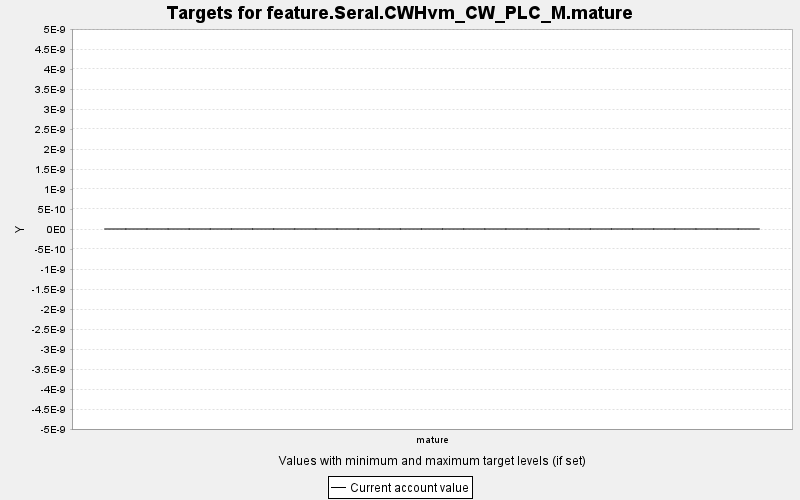

The table this chart was drawn from, first rows:
TARGET, PERIOD, YEAR, PERIODWIDTH, MINIMUM, MAXIMUM, MINWEIGHT, MAXWEIGHT, CURRENT, SUMMARY
feature.Seral.CWHvm_CW_PLC_M.mature, 0, 0, 10.0, 0.0, 10000, 1.0, 1.0, 0.0, 0.0
feature.Seral.CWHvm_CW_PLC_M.mature, 1, 10, 10.0, 0.0, 10000, 1.0, 1.0, 0.0, 0.0
feature.Seral.CWHvm_CW_PLC_M.mature, 2, 20, 10.0, 0.0, 10000, 1.0, 1.0, 0.0, 0.0
feature.Seral.CWHvm_CW_PLC_M.mature, 3, 30, 10.0, 0.0, 10000, 1.0, 1.0, 0.0, 0.0
feature.Seral.CWHvm_CW_PLC_M.mature, 4, 40, 10.0, 0.0, 10000, 1.0, 1.0, 0.0, 0.0
feature.Seral.CWHvm_CW_PLC_M.mature, 5, 50, 10.0, 0.0, 10000, 1.0, 1.0, 0.0, 0.0
feature.Seral.CWHvm_CW_PLC_M.mature, 6, 60, 10.0, 0.0, 10000, 1.0, 1.0, 0.0, 0.0
feature.Seral.CWHvm_CW_PLC_M.mature, 7, 70, 10.0, 0.0, 10000, 1.0, 1.0, 0.0, 0.0
feature.Seral.CWHvm_CW_PLC_M.mature, 8, 80, 10.0, 0.0, 10000, 1.0, 1.0, 0.0, 0.0
feature.Seral.CWHvm_CW_PLC_M.mature, 9, 90, 10.0, 0.0, 10000, 1.0, 1.0, 0.0, 0.0
feature.Seral.CWHvm_CW_PLC_M.mature, 10, 100, 10.0, 0.0, 10000, 1.0, 1.0, 0.0, 0.0
feature.Seral.CWHvm_CW_PLC_M.mature, 11, 110, 10.0, 0.0, 10000, 1.0, 1.0, 0.0, 0.0
feature.Seral.CWHvm_CW_PLC_M.mature, 12, 120, 10.0, 0.0, 10000, 1.0, 1.0, 0.0, 0.0
feature.Seral.CWHvm_CW_PLC_M.mature, 13, 130, 10.0, 0.0, 10000, 1.0, 1.0, 0.0, 0.0
feature.Seral.CWHvm_CW_PLC_M.mature, 14, 140, 10.0, 0.0, 10000, 1.0, 1.0, 0.0, 0.0
feature.Seral.CWHvm_CW_PLC_M.mature, 15, 150, 10.0, 0.0, 10000, 1.0, 1.0, 0.0, 0.0
feature.Seral.CWHvm_CW_PLC_M.mature, 16, 160, 10.0, 0.0, 10000, 1.0, 1.0, 0.0, 0.0
feature.Seral.CWHvm_CW_PLC_M.mature, 17, 170, 10.0, 0.0, 10000, 1.0, 1.0, 0.0, 0.0
feature.Seral.CWHvm_CW_PLC_M.mature, 18, 180, 10.0, 0.0, 10000, 1.0, 1.0, 0.0, 0.0
feature.Seral.CWHvm_CW_PLC_M.mature, 19, 190, 10.0, 0.0, 10000, 1.0, 1.0, 0.0, 0.0
feature.Seral.CWHvm_CW_PLC_M.mature, 20, 200, 10.0, 0.0, 10000, 1.0, 1.0, 0.0, 0.0
feature.Seral.CWHvm_CW_PLC_M.mature, 21, 210, 10.0, 0.0, 10000, 1.0, 1.0, 0.0, 0.0
feature.Seral.CWHvm_CW_PLC_M.mature, 22, 220, 10.0, 0.0, 10000, 1.0, 1.0, 0.0, 0.0
feature.Seral.CWHvm_CW_PLC_M.mature, 23, 230, 10.0, 0.0, 10000, 1.0, 1.0, 0.0, 0.0
feature.Seral.CWHvm_CW_PLC_M.mature, 24, 240, 10.0, 0.0, 10000, 1.0, 1.0, 0.0, 0.0
feature.Seral.CWHvm_CW_PLC_M.mature, 25, 250, 10.0, 0.0, 10000, 1.0, 1.0, 0.0, 0.0
feature.Seral.CWHvm_CW_PLC_M.mature, 26, 260, 10.0, 0.0, 10000, 1.0, 1.0, 0.0, 0.0
feature.Seral.CWHvm_CW_PLC_M.mature, 27, 270, 10.0, 0.0, 10000, 1.0, 1.0, 0.0, 0.0
feature.Seral.CWHvm_CW_PLC_M.mature, 28, 280, 10.0, 0.0, 10000, 1.0, 1.0, 0.0, 0.0
feature.Seral.CWHvm_CW_PLC_M.mature, 29, 290, 10.0, 0.0, 10000, 1.0, 1.0, 0.0, 0.0
feature.Seral.CWHvm_CW_PLC_M.mature, 30, 300, 10.0, 0.0, 10000, 1.0, 1.0, 0.0, 0.0
